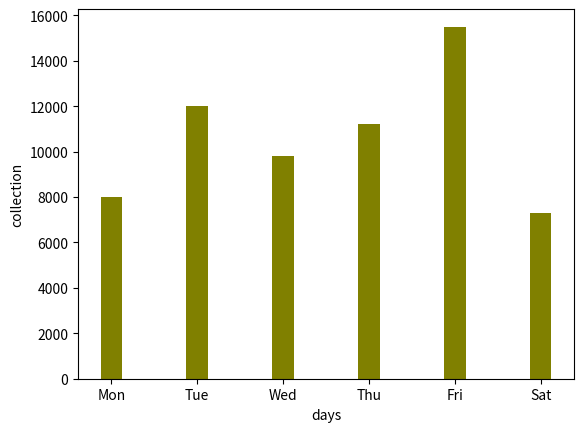

Write the Python code that produced this figure.
import numpy as np
import matplotlib.pyplot as plt
col = [8000,12000, 9800, 11200, 15500, 7300]
x = [1,2,3,4,5,6] 
plt.title = ("volunteering week collection")
plt.xticks(x,['Mon','Tue','Wed','Thu','Fri','Sat'])
plt.xlabel("days")
plt.ylabel('collection')
plt.bar(x, col, color = 'olive', width=0.25)
plt.show()
